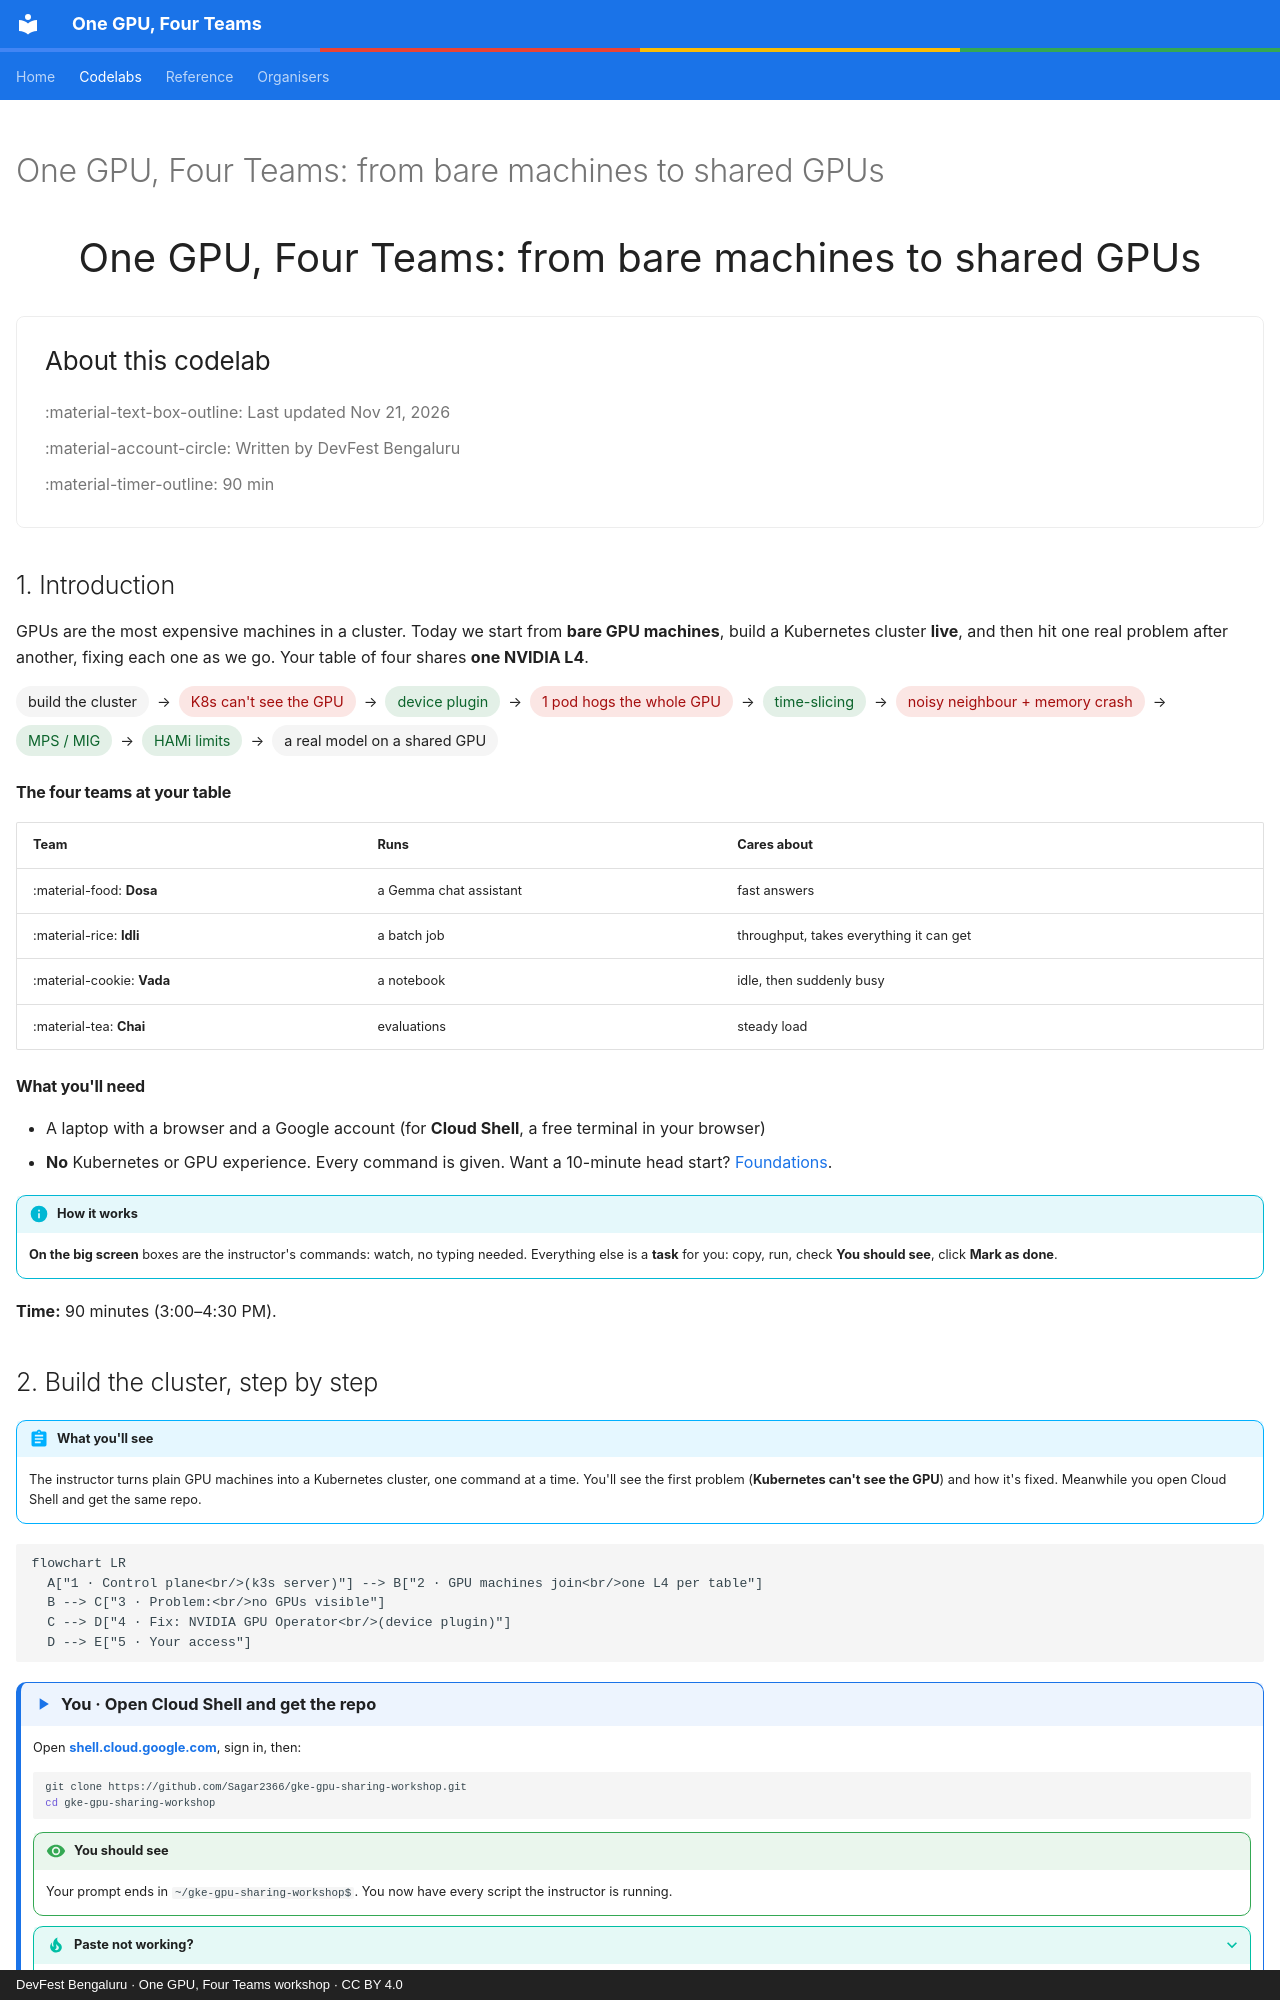

repository: Sagar2366/gke-gpu-sharing-workshop · page: codelabs/gpu-sharing-jarvislabs.html · generator: mkdocs · copyright: DevFest Bengaluru · One GPU, Four Teams workshop · CC BY 4.0

---
hide:
  - navigation
  - toc
title: "One GPU, Four Teams: from bare machines to shared GPUs"
---

<!-- GENERATED by tools/build_codelabs.py from tools/codelabs.yml. Edit the sources, not this file. -->

<div class="codelab-marker" data-catalog="../index.html"></div>

# One GPU, Four Teams: from bare machines to shared GPUs

<p class="codelab-bigtitle">One GPU, Four Teams: from bare machines to shared GPUs</p>

<div class="codelab-about" markdown>

### About this codelab

:material-text-box-outline: Last updated Nov 21, 2026

:material-account-circle: Written by DevFest Bengaluru

:material-timer-outline: 90 min

</div>

## 1. Introduction { data-mins="3" }

GPUs are the most expensive machines in a cluster. Today we start from **bare GPU machines**, build a Kubernetes cluster
**live**, and then hit one real problem after another, fixing each one as we go. Your table of four shares **one NVIDIA L4**.

<div class="journey">
<span>build the cluster</span> →
<span class="p">K8s can't see the GPU</span> → <span class="s">device plugin</span> →
<span class="p">1 pod hogs the whole GPU</span> → <span class="s">time-slicing</span> →
<span class="p">noisy neighbour + memory crash</span> → <span class="s">MPS / MIG</span> → <span class="s">HAMi limits</span> →
<span>a real model on a shared GPU</span>
</div>

#### The four teams at your table

| Team | Runs | Cares about |
|---|---|---|
| :material-food: **Dosa** | a Gemma chat assistant | fast answers |
| :material-rice: **Idli** | a batch job | throughput, takes everything it can get |
| :material-cookie: **Vada** | a notebook | idle, then suddenly busy |
| :material-tea: **Chai** | evaluations | steady load |

#### What you'll need

- A laptop with a browser and a Google account (for **Cloud Shell**, a free terminal in your browser)
- **No** Kubernetes or GPU experience. Every command is given. Want a 10-minute head start? [Foundations](foundations.md).

!!! info "How it works"
    **On the big screen** boxes are the instructor's commands: watch, no typing needed. Everything else is a **task** for you:
    copy, run, check **You should see**, click **Mark as done**.

**Time:** 90 minutes (3:00–4:30 PM).
